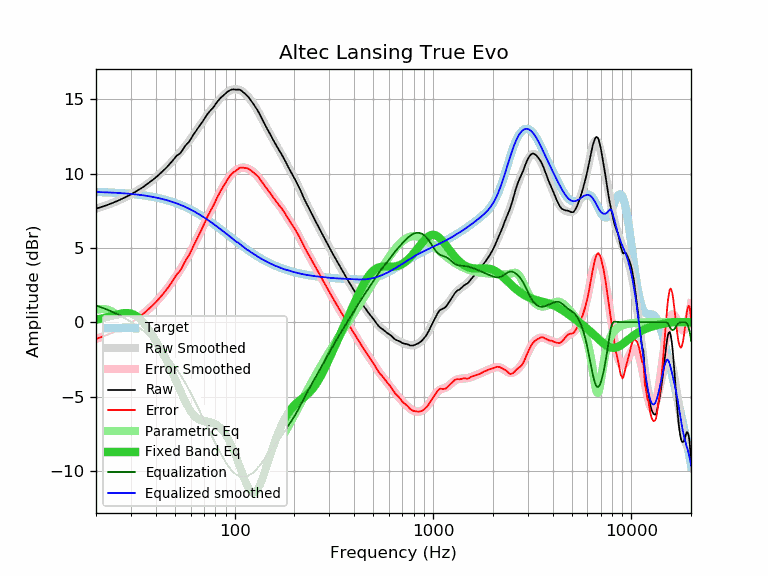

The file beside this chart, header and first rows:
frequency, raw, error, smoothed, error_smoothed, equalization, parametric_eq, equalized_raw, equalized_smoothed, target
20, 7.64, -1.13, 7.64, -1.12, 1.12, 0.18, 8.77, 8.77, 8.77
21, 7.73, -1.03, 7.73, -1.03, 1.03, 0.23, 8.76, 8.76, 8.76
22, 7.82, -0.93, 7.82, -0.93, 0.93, 0.28, 8.75, 8.75, 8.75
23, 7.91, -0.83, 7.91, -0.83, 0.83, 0.35, 8.74, 8.74, 8.74
24, 8.00, -0.72, 8.01, -0.72, 0.72, 0.42, 8.72, 8.73, 8.73
25, 8.10, -0.61, 8.10, -0.61, 0.61, 0.48, 8.71, 8.71, 8.71
26, 8.20, -0.50, 8.20, -0.50, 0.50, 0.54, 8.70, 8.70, 8.70
27, 8.30, -0.38, 8.30, -0.39, 0.39, 0.59, 8.69, 8.69, 8.69
28, 8.40, -0.27, 8.40, -0.27, 0.27, 0.62, 8.67, 8.67, 8.67
29, 8.50, -0.15, 8.50, -0.15, 0.15, 0.62, 8.65, 8.65, 8.65
30, 8.60, -0.04, 8.61, -0.03, 0.03, 0.58, 8.63, 8.64, 8.64
31, 8.71, 0.09, 8.71, 0.09, -0.09, 0.51, 8.62, 8.62, 8.62
32, 8.82, 0.22, 8.82, 0.22, -0.22, 0.41, 8.60, 8.60, 8.60
33, 8.93, 0.35, 8.93, 0.35, -0.35, 0.27, 8.58, 8.58, 8.58
34, 9.04, 0.49, 9.04, 0.49, -0.49, 0.10, 8.56, 8.55, 8.55
35, 9.15, 0.62, 9.15, 0.62, -0.62, -0.09, 8.53, 8.53, 8.53
36, 9.27, 0.76, 9.27, 0.76, -0.76, -0.30, 8.51, 8.51, 8.51
37, 9.39, 0.91, 9.38, 0.90, -0.90, -0.52, 8.49, 8.48, 8.48
38, 9.50, 1.05, 9.50, 1.05, -1.05, -0.75, 8.45, 8.45, 8.45
39, 9.62, 1.19, 9.62, 1.20, -1.20, -0.99, 8.42, 8.43, 8.43
40, 9.74, 1.34, 9.74, 1.35, -1.35, -1.24, 8.39, 8.40, 8.40
41, 9.86, 1.49, 9.87, 1.50, -1.50, -1.48, 8.36, 8.37, 8.37
42, 9.99, 1.66, 9.99, 1.66, -1.66, -1.73, 8.33, 8.33, 8.33
43, 10.11, 1.81, 10.12, 1.82, -1.82, -1.98, 8.29, 8.30, 8.30
44, 10.24, 1.97, 10.25, 1.98, -1.98, -2.24, 8.26, 8.27, 8.27
45, 10.37, 2.14, 10.38, 2.15, -2.15, -2.50, 8.22, 8.23, 8.23
46, 10.50, 2.30, 10.51, 2.31, -2.31, -2.76, 8.19, 8.20, 8.20
47, 10.64, 2.48, 10.64, 2.48, -2.48, -3.02, 8.16, 8.16, 8.16
48, 10.77, 2.65, 10.77, 2.65, -2.65, -3.28, 8.12, 8.12, 8.12
49, 10.92, 2.84, 10.90, 2.82, -2.82, -3.54, 8.10, 8.08, 8.08
50, 11.07, 3.03, 11.03, 2.99, -2.99, -3.80, 8.08, 8.04, 8.04
51, 11.21, 3.21, 11.16, 3.16, -3.16, -4.06, 8.05, 8.00, 8.00
52, 11.29, 3.34, 11.28, 3.33, -3.33, -4.32, 7.96, 7.96, 7.96
53, 11.36, 3.45, 11.41, 3.50, -3.50, -4.57, 7.86, 7.91, 7.91
54, 11.49, 3.62, 11.54, 3.67, -3.67, -4.81, 7.82, 7.87, 7.87
55, 11.66, 3.84, 11.67, 3.85, -3.85, -5.04, 7.81, 7.82, 7.82
56, 11.82, 4.05, 11.80, 4.03, -4.03, -5.26, 7.79, 7.78, 7.78
57, 11.95, 4.22, 11.93, 4.21, -4.21, -5.46, 7.75, 7.73, 7.73
58, 12.05, 4.37, 12.07, 4.39, -4.39, -5.65, 7.66, 7.68, 7.68
59, 12.16, 4.53, 12.20, 4.57, -4.57, -5.83, 7.59, 7.63, 7.63
60, 12.32, 4.74, 12.34, 4.76, -4.76, -5.98, 7.57, 7.58, 7.58
61, 12.48, 4.95, 12.47, 4.94, -4.94, -6.12, 7.54, 7.53, 7.53
62, 12.63, 5.15, 12.61, 5.13, -5.13, -6.24, 7.50, 7.48, 7.48
63, 12.76, 5.33, 12.75, 5.32, -5.32, -6.34, 7.44, 7.43, 7.43
64, 12.89, 5.51, 12.88, 5.50, -5.50, -6.42, 7.39, 7.38, 7.38
65, 13.03, 5.70, 13.02, 5.69, -5.69, -6.49, 7.34, 7.33, 7.33
66, 13.15, 5.88, 13.15, 5.87, -5.87, -6.54, 7.28, 7.27, 7.27
67, 13.27, 6.05, 13.28, 6.05, -6.05, -6.58, 7.22, 7.22, 7.22
68, 13.39, 6.22, 13.40, 6.23, -6.23, -6.61, 7.16, 7.17, 7.17
69, 13.51, 6.40, 13.53, 6.41, -6.41, -6.64, 7.10, 7.11, 7.11
70, 13.64, 6.58, 13.65, 6.59, -6.59, -6.66, 7.06, 7.06, 7.06
71, 13.76, 6.75, 13.76, 6.76, -6.76, -6.67, 7.01, 7.01, 7.01
72, 13.89, 6.94, 13.88, 6.92, -6.92, -6.68, 6.97, 6.95, 6.95
73, 14.02, 7.12, 13.99, 7.09, -7.09, -6.70, 6.93, 6.90, 6.90
74, 14.12, 7.28, 14.09, 7.25, -7.25, -6.71, 6.87, 6.84, 6.84
75, 14.21, 7.42, 14.20, 7.41, -7.41, -6.72, 6.80, 6.79, 6.79
76, 14.29, 7.56, 14.30, 7.56, -7.56, -6.74, 6.73, 6.74, 6.74
77, 14.37, 7.69, 14.40, 7.71, -7.71, -6.76, 6.66, 6.68, 6.68
78, 14.46, 7.83, 14.49, 7.86, -7.86, -6.79, 6.60, 6.63, 6.63
79, 14.55, 7.98, 14.58, 8.01, -8.01, -6.82, 6.54, 6.57, 6.57
... 553 more rows
